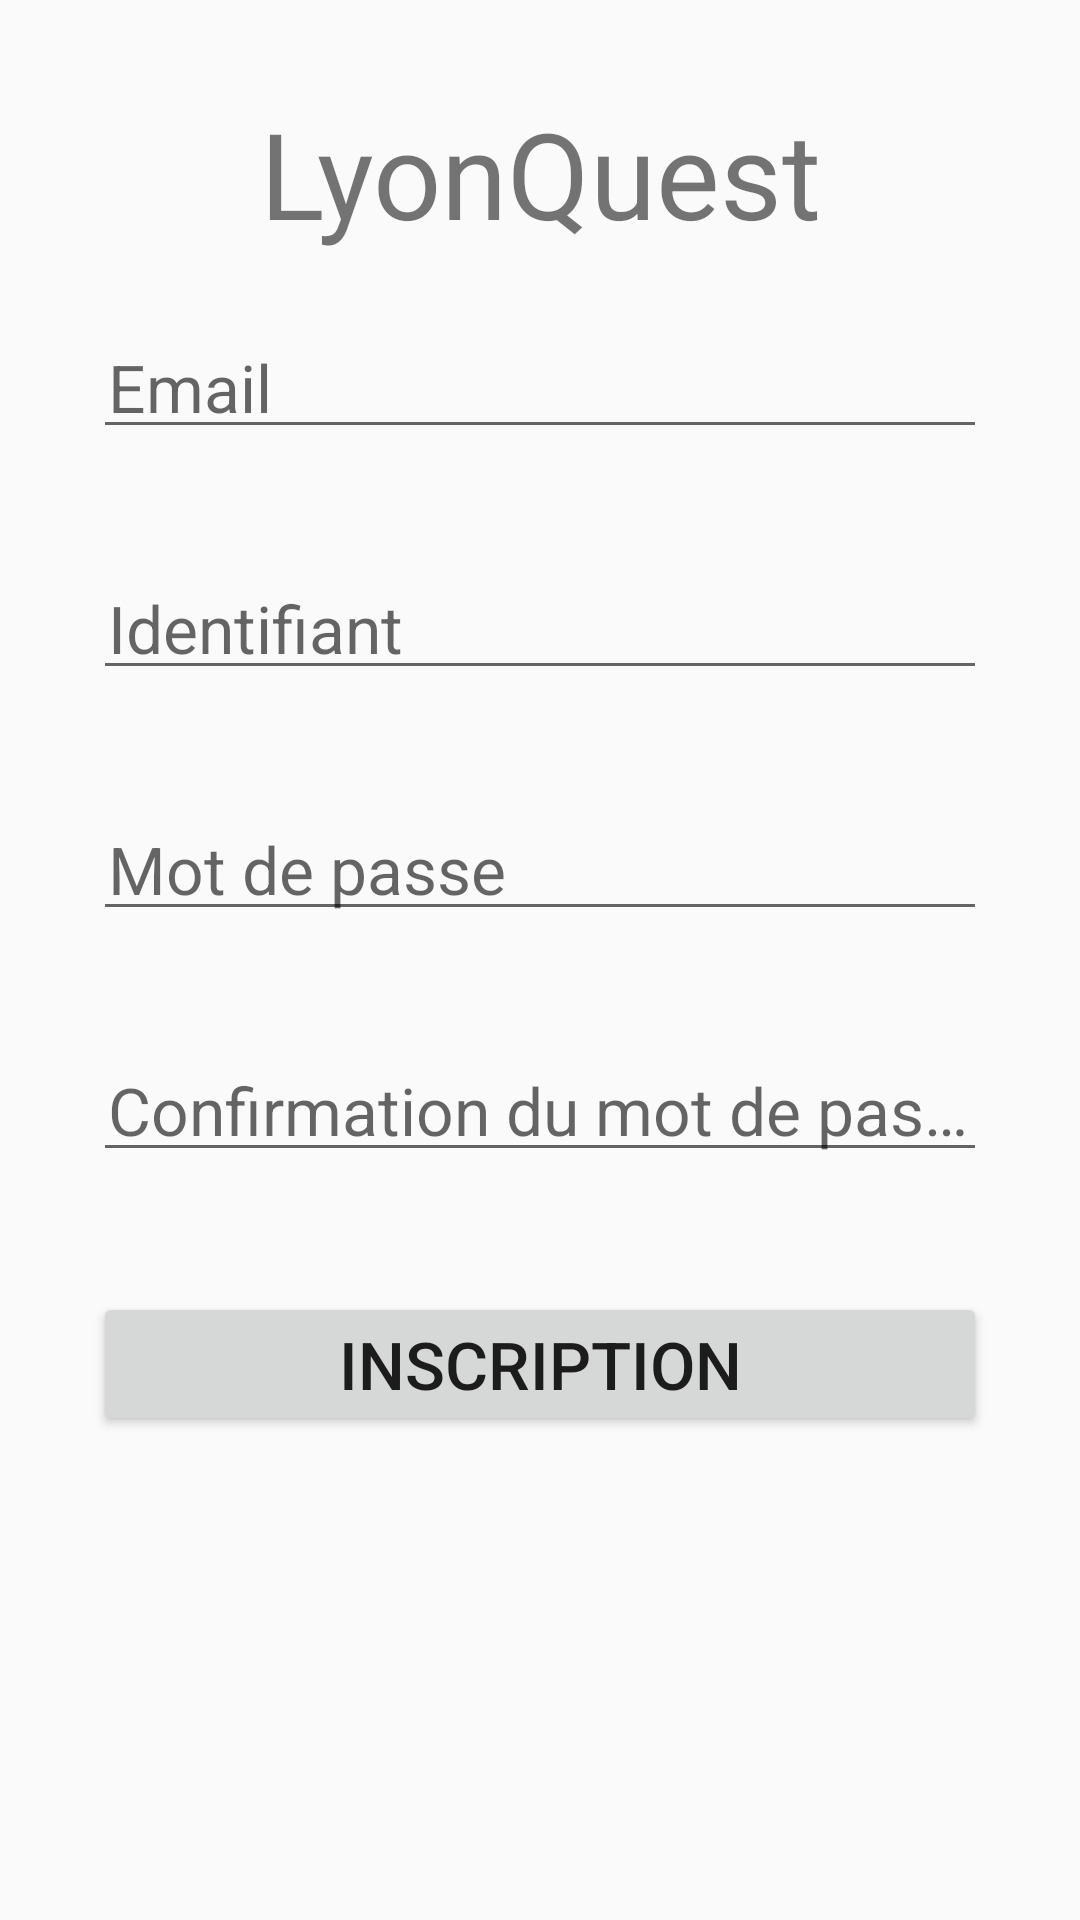

Write the Android layout XML for this screen, with the resource values it uses.
<!-- AndroidManifest.xml: application theme AppTheme -->
<!-- res/layout/activity_registration.xml -->
<?xml version="1.0" encoding="utf-8"?>
<LinearLayout xmlns:android="http://schemas.android.com/apk/res/android"
    xmlns:tools="http://schemas.android.com/tools"
    android:layout_width="match_parent"
    android:layout_height="match_parent"
    android:gravity="center_horizontal"
    android:orientation="vertical"
    android:paddingLeft="@dimen/activity_horizontal_margin"
    android:paddingTop="@dimen/activity_vertical_margin"
    android:paddingRight="@dimen/activity_horizontal_margin"
    android:paddingBottom="@dimen/activity_vertical_margin"
    tools:context=".RegistrationActivity">

    
    <ProgressBar
        android:id="@+id/login_progress"
        style="?android:attr/progressBarStyleLarge"
        android:layout_width="wrap_content"
        android:layout_height="wrap_content"
        android:layout_marginBottom="8dp"
        android:visibility="gone" />

    <ScrollView
        android:id="@+id/login_form"
        android:layout_width="match_parent"
        android:layout_height="match_parent">



        <LinearLayout
            android:id="@+id/email_login_form"
            android:layout_width="match_parent"
            android:layout_height="wrap_content"
            android:orientation="vertical">

            <TextView
                android:id="@+id/activity_application_menu_title"
                style="@style/TitleStyleGene"
                android:text="LyonQuest" />

            <android.support.design.widget.TextInputLayout
                android:layout_width="match_parent"
                android:layout_height="wrap_content">

                <AutoCompleteTextView
                    android:id="@+id/email"
                    style="@style/EditTextStyleGene"
                    android:hint="@string/prompt_email"
                    android:inputType="textEmailAddress"
                    android:maxLines="1"
                    android:singleLine="true" />

            </android.support.design.widget.TextInputLayout>

            <android.support.design.widget.TextInputLayout
                android:layout_width="match_parent"
                android:layout_height="wrap_content">

                <EditText
                    android:id="@+id/username"
                    style="@style/EditTextStyleGene"
                    android:hint="@string/prompt_id"
                    android:inputType="text"
                    android:maxLines="1"
                    android:singleLine="true" />

            </android.support.design.widget.TextInputLayout>

            <android.support.design.widget.TextInputLayout
                android:layout_width="match_parent"
                android:layout_height="wrap_content">

                <EditText
                    android:id="@+id/password"
                    style="@style/EditTextStyleGene"
                    android:hint="@string/prompt_password"
                    android:imeActionId="6"
                    android:imeActionLabel="@string/action_sign_in_short"
                    android:imeOptions="actionUnspecified"
                    android:inputType="textPassword"
                    android:maxLines="1"
                    android:singleLine="true" />

            </android.support.design.widget.TextInputLayout>

            <android.support.design.widget.TextInputLayout
                android:layout_width="match_parent"
                android:layout_height="wrap_content">

                <EditText
                    android:id="@+id/password_confirmation"
                    style="@style/EditTextStyleGene"
                    android:hint="@string/prompt_password_confirmation"
                    android:imeActionId="6"
                    android:imeActionLabel="@string/action_sign_in_short"
                    android:imeOptions="actionUnspecified"
                    android:inputType="textPassword"
                    android:maxLines="1"
                    android:singleLine="true" />

            </android.support.design.widget.TextInputLayout>

            <Button
                android:id="@+id/registration_button"
                style="@style/ButtonStyleGene"
                android:text="@string/action_registration"
                 />

        </LinearLayout>
    </ScrollView>
</LinearLayout>
<!-- resources referenced by this layout -->
<resources>
  <dimen name="activity_horizontal_margin">16dp</dimen>
  <dimen name="activity_vertical_margin">16dp</dimen>
  <string name="action_registration">Inscription</string>
  <string name="action_sign_in_short">Se connecter</string>
  <string name="prompt_email">Email</string>
  <string name="prompt_id">Identifiant</string>
  <string name="prompt_password">Mot de passe</string>
  <string name="prompt_password_confirmation">Confirmation du mot de passe</string>
  <style name="ButtonStyleGene">
          <item name="android:gravity">center</item>
          <item name="android:layout_width">match_parent</item>
          <item name="android:layout_height">0dp</item>
          <item name="android:layout_weight">1</item>
          <item name="android:layout_marginStart">@dimen/layoutMarginStart</item>
          <item name="android:layout_marginEnd">@dimen/layoutMarginEnd</item>
          <item name="android:layout_marginBottom">@dimen/layoutMarginBottom</item>
          <item name="android:layout_marginTop">@dimen/layoutMarginTop</item>
          <item name="android:padding">@dimen/padding</item>
          <item name="android:textSize">@dimen/textSize</item>
      </style>
  <style name="EditTextStyleGene">
          <item name="android:layout_width">match_parent</item>
          <item name="android:layout_height">wrap_content</item>
          <item name="android:layout_marginStart">@dimen/layoutMarginStart</item>
          <item name="android:layout_marginEnd">@dimen/layoutMarginEnd</item>
          <item name="android:layout_marginBottom">@dimen/layoutMarginBottomEditText</item>
          <item name="android:layout_marginTop">@dimen/layoutMarginTop</item>
          <item name="android:padding">@dimen/padding</item>
          <item name="android:textSize">@dimen/textSize</item>
  
      </style>
  <style name="TitleStyleGene">
          <item name="android:gravity">center</item>
          <item name="android:layout_width">match_parent</item>
          <item name="android:layout_height">wrap_content</item>
          <item name="android:layout_marginStart">@dimen/layoutMarginStart</item>
          <item name="android:layout_marginEnd">@dimen/layoutMarginEnd</item>
          <item name="android:layout_marginBottom">@dimen/layoutMarginBottom</item>
          <item name="android:layout_marginTop">@dimen/layoutMarginTop</item>
          <item name="android:padding">@dimen/padding</item>
          <item name="android:textSize">@dimen/titleSize</item>
  
  
      </style>
  <style name="AppTheme" parent="Base.Theme.AppCompat.Light.DarkActionBar">
          
          <item name="colorPrimary">@color/colorPrimary</item>
          <item name="colorPrimaryDark">@color/colorPrimaryDark</item>
          <item name="colorAccent">@color/colorAccent</item>
      </style>
  <dimen name="layoutMarginStart">15dp</dimen>
  <dimen name="layoutMarginEnd">15dp</dimen>
  <dimen name="layoutMarginBottom">10dp</dimen>
  <dimen name="layoutMarginTop">10dp</dimen>
  <dimen name="padding">5dp</dimen>
  <dimen name="textSize">22dp</dimen>
  <dimen name="layoutMarginBottomEditText">30dp</dimen>
  <dimen name="titleSize">40dp</dimen>
  <color name="colorPrimary">#000000</color>
  <color name="colorPrimaryDark">#000000</color>
  <color name="colorAccent">#D81B60</color>
</resources>
